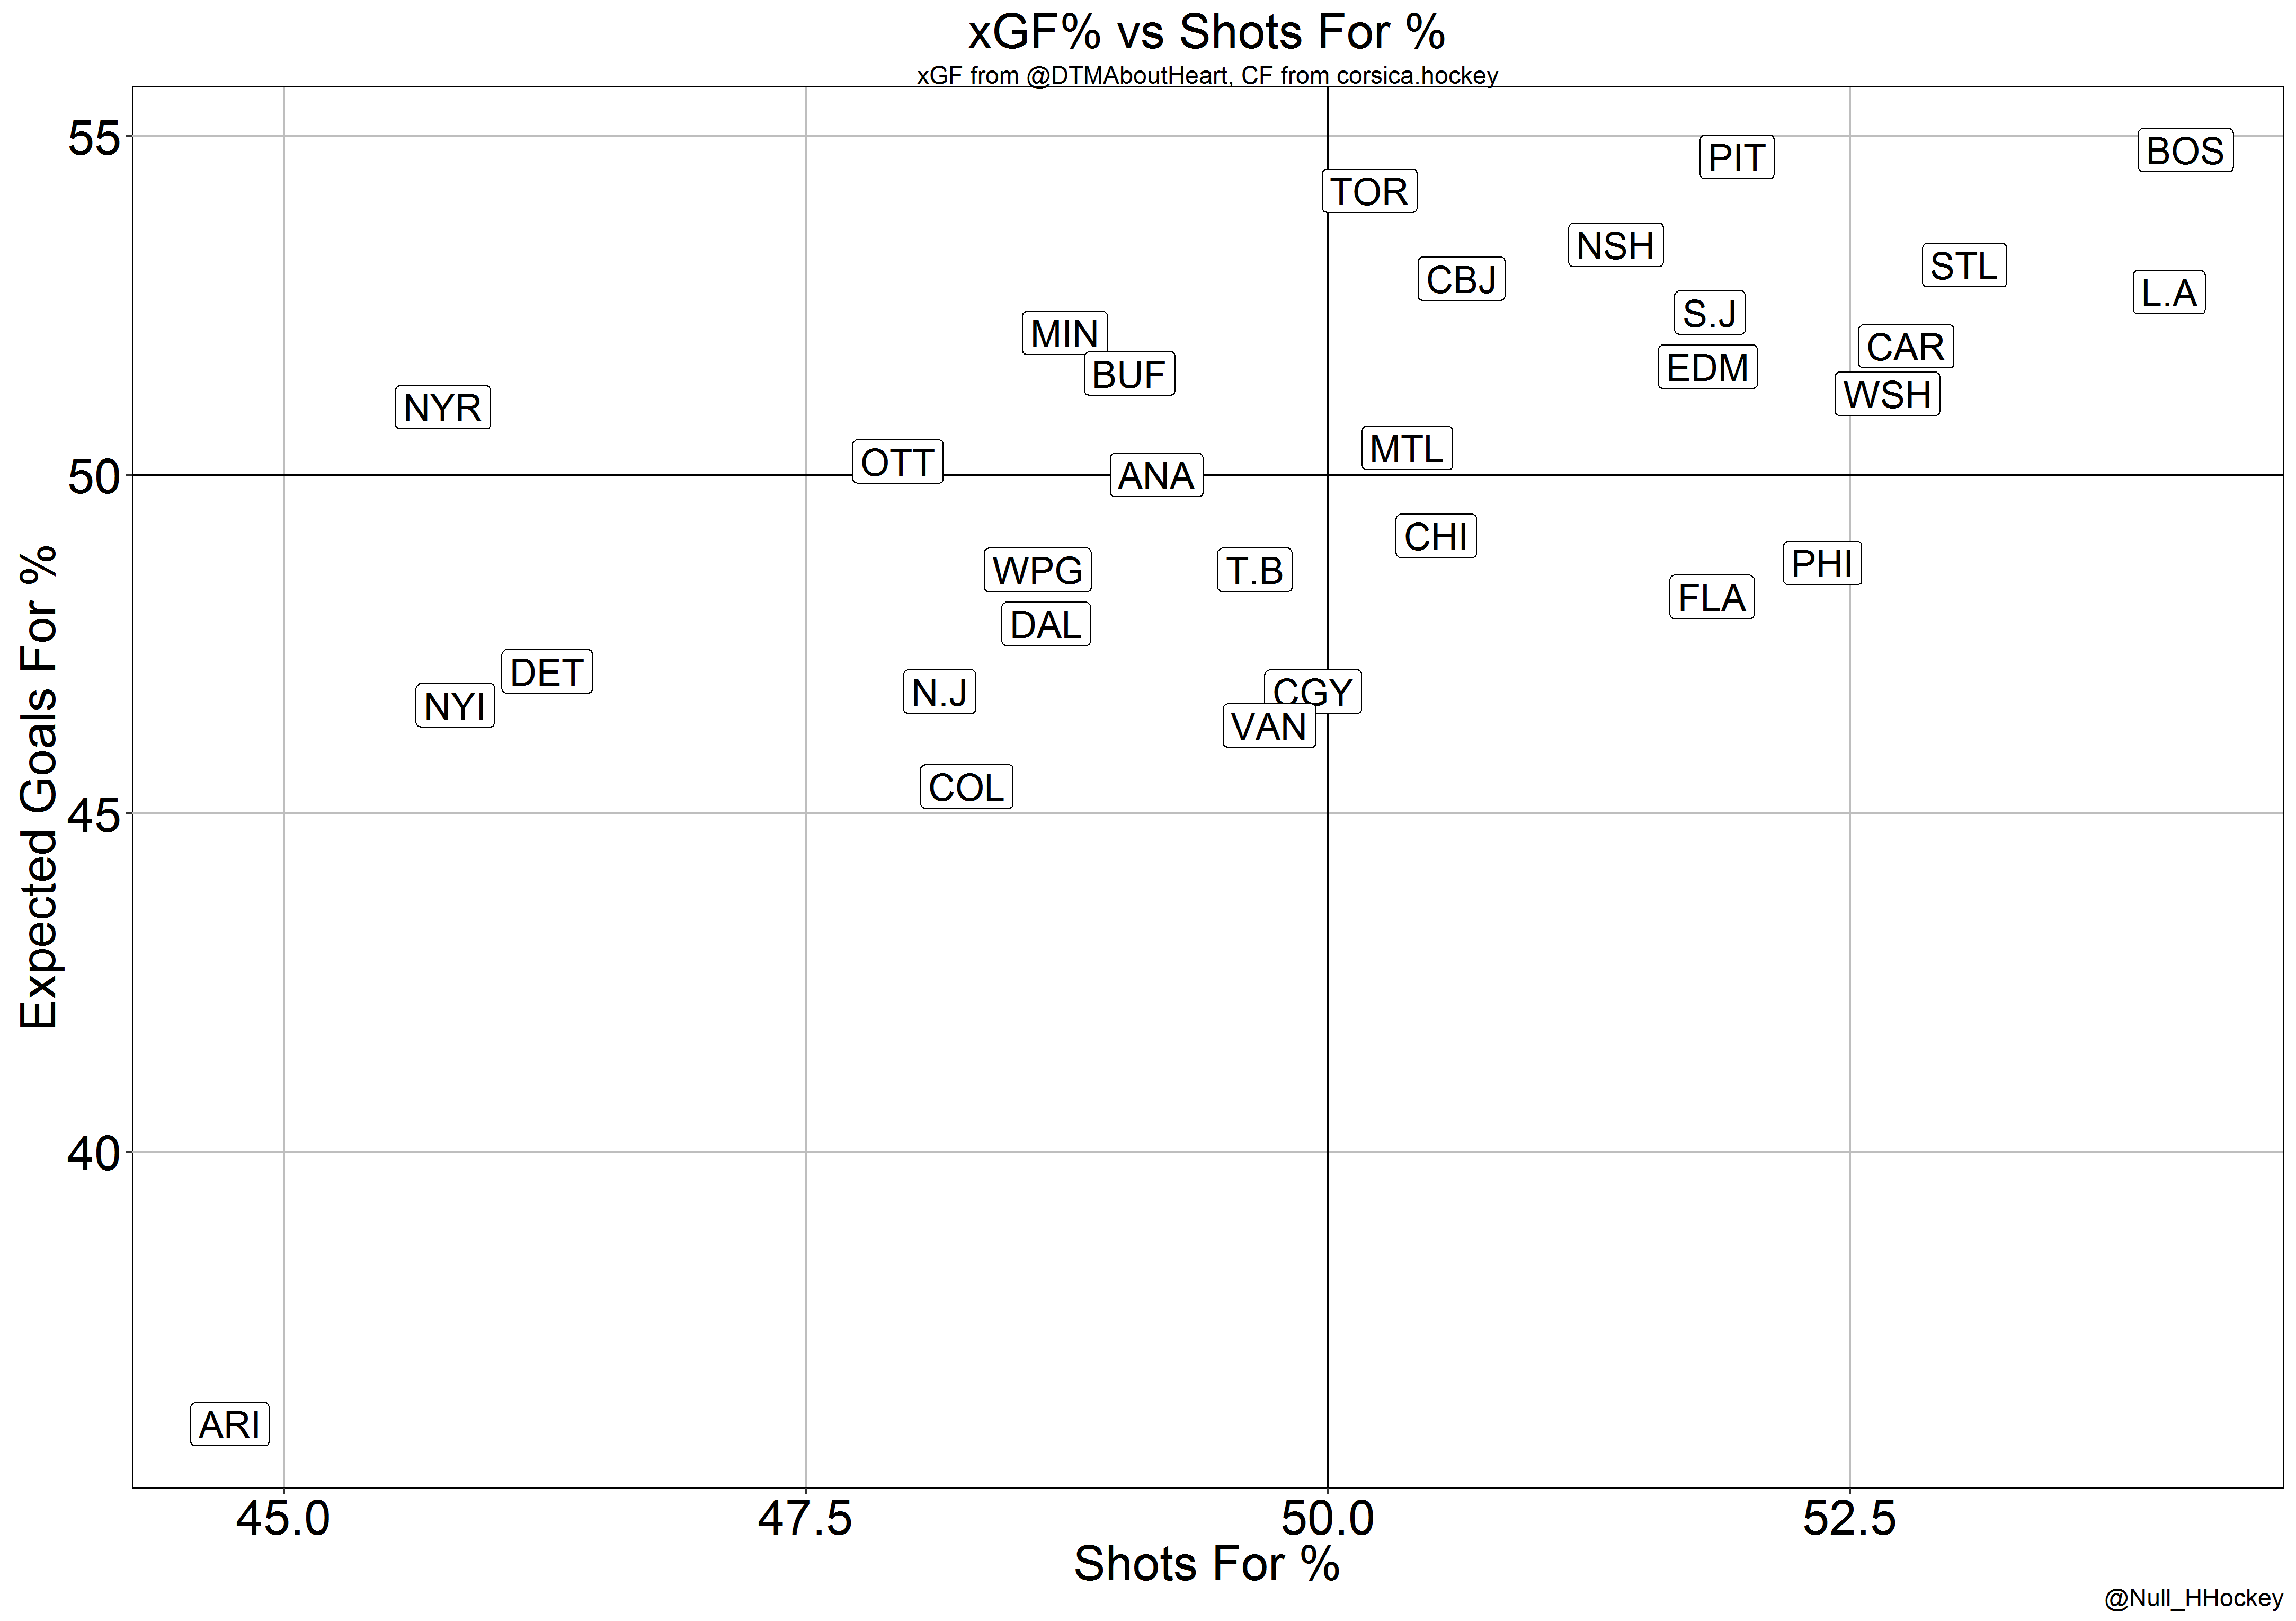

This chart was generated by the following R code:
install.packages("tidyverse")
library(tidyverse)
theme_set(theme_nhh())

corsica_cf <- read_csv("corsica_cf.csv")
corsica_cf <- corsica_cf[, c(2, 11)]
corsica_cf <- corsica_cf %>%
  mutate(cf_percent = `CF%`,
         team = Team) %>%
  select(team, cf_percent)

dtm_xGF <- c(54.8, 54.7, 54.2, 53.4, 53.1, 52.9, 52.7, 52.4, 52.1, 51.9, 51.6, 51.5, 51.2, 51, 50.4, 50.2, 50, 49.1, 48.7, 48.6, 48.6, 48.2, 47.8, 47.1, 46.8, 46.8, 46.6, 46.3, 45.4, 35.98)
team <- c("BOS", "PIT", "TOR", "NSH", "STL", "CBJ", "L.A", "S.J", "MIN", "CAR", "EDM", "BUF", "WSH", "NYR", "MTL", "OTT", "ANA", "CHI", "PHI", "WPG", "T.B", "FLA", "DAL", "DET", "N.J", "CGY", "NYI", "VAN", "COL", "ARI")

df <- data_frame(team, dtm_xGF) %>%
  left_join(corsica_cf)

ggplot(df, aes(cf_percent, dtm_xGF, label = team)) +
  geom_hline(yintercept = 50) +
  geom_vline(xintercept = 50) +
  geom_label(size = 6) +
  labs(x = "Shots For %",
       y = "Expected Goals For %",
       title = "xGF% vs Shots For %",
       subtitle = "xGF from @DTMAboutHeart, CF from corsica.hockey",
       caption = "@Null_HHockey") +
  theme(plot.caption = element_text(hjust = 1))
ggsave("cf vs xgf.png")


df %>%
  filter(team != "ARI") %>%
  ggplot(aes(cf_percent, dtm_xGF, label = team)) +
  geom_hline(yintercept = 50) +
  geom_vline(xintercept = 50) +
  geom_label(size = 6) +
  labs(x = "Shots For %",
       y = "Expected Goals For %",
       title = "xGF% vs Shots For %",
       subtitle = "xGF from @DTMAboutHeart, CF from corsica.hockey",
       caption = "@Null_HHockey") +
  theme(plot.caption = element_text(hjust = 1))
ggsave("cf vs xgf without ari.png")
  